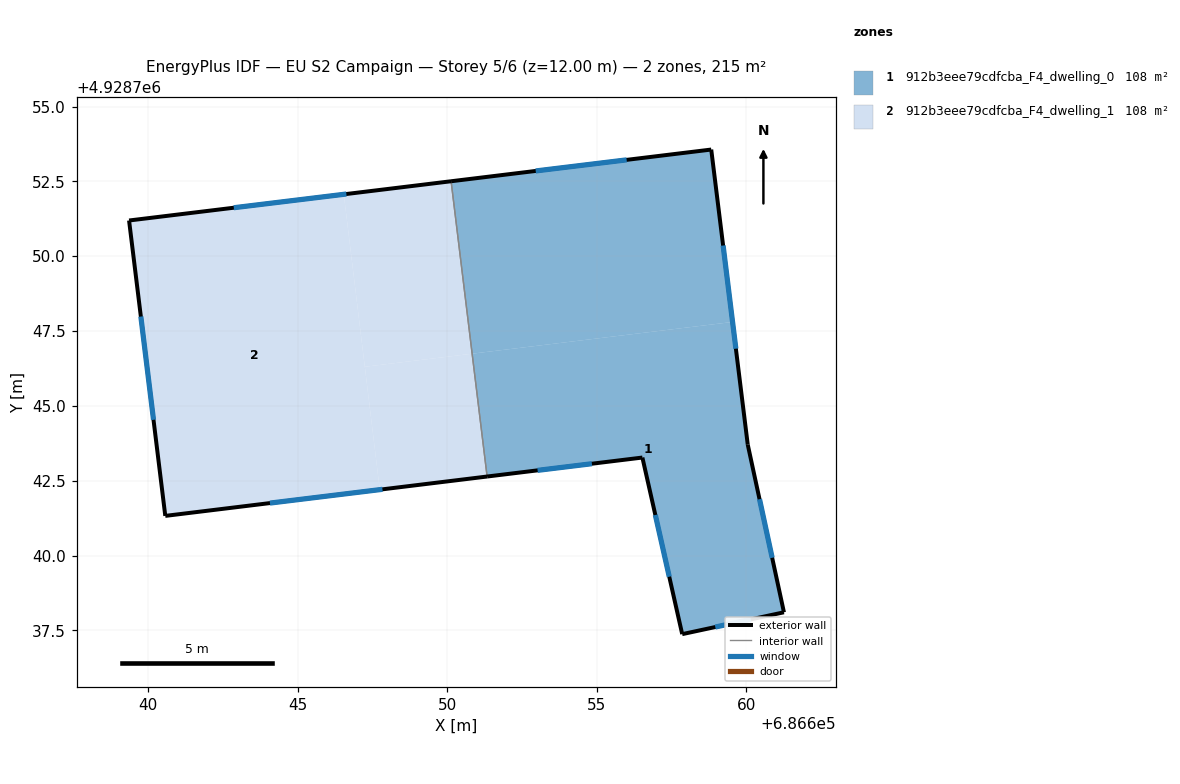
=== STOREY PLAN SPEC (per zone: floor XY polygon, exterior-wall plan segments, windows/doors) ===
zone 1: 912b3eee79cdfcba_F4_dwelling_0  (107.7 m²)
  floor: (686661.25, 4928738.10) (686660.04, 4928743.70) (686659.53, 4928747.80) (686650.83, 4928746.74) (686651.33, 4928742.64) (686656.52, 4928743.27) (686657.85, 4928737.37)
  floor: (686659.53, 4928747.80) (686658.82, 4928753.56) (686650.13, 4928752.50) (686650.83, 4928746.74)
  exterior wall: (686650.13, 4928752.50) – (686658.82, 4928753.56)  [8.8 m]
    window: (686652.96, 4928752.85) – (686656.00, 4928753.22)  [3.2 m²]
  exterior wall: (686658.82, 4928753.56) – (686660.04, 4928743.70)  [9.9 m]
    window: (686659.22, 4928750.36) – (686659.65, 4928746.91)  [3.6 m²]
  exterior wall: (686660.04, 4928743.70) – (686661.25, 4928738.10)  [5.7 m]
    window: (686660.44, 4928741.88) – (686660.86, 4928739.92)  [2.1 m²]
  exterior wall: (686661.25, 4928738.10) – (686657.85, 4928737.37)  [3.5 m]
    window: (686660.15, 4928737.87) – (686658.96, 4928737.61)  [1.3 m²]
  exterior wall: (686657.85, 4928737.37) – (686656.52, 4928743.27)  [6.0 m]
    window: (686657.42, 4928739.29) – (686656.95, 4928741.35)  [2.2 m²]
  exterior wall: (686656.52, 4928743.27) – (686651.33, 4928742.64)  [5.2 m]
    window: (686654.83, 4928743.07) – (686653.02, 4928742.85)  [1.9 m²]
  interior walls: 1
zone 2: 912b3eee79cdfcba_F4_dwelling_1  (107.7 m²)
  floor: (686650.83, 4928746.74) (686650.13, 4928752.50) (686646.55, 4928752.07) (686647.25, 4928746.31)
  floor: (686647.75, 4928742.20) (686646.55, 4928752.07) (686639.37, 4928751.19) (686640.58, 4928741.32)
  floor: (686651.33, 4928742.64) (686650.83, 4928746.74) (686647.25, 4928746.31) (686647.75, 4928742.20)
  exterior wall: (686651.33, 4928742.64) – (686640.58, 4928741.32)  [10.8 m]
    window: (686647.84, 4928742.21) – (686644.08, 4928741.75)  [4.0 m²]
  exterior wall: (686640.58, 4928741.32) – (686639.37, 4928751.19)  [9.9 m]
    window: (686640.19, 4928744.53) – (686639.77, 4928747.98)  [3.6 m²]
  exterior wall: (686639.37, 4928751.19) – (686650.13, 4928752.50)  [10.8 m]
    window: (686642.87, 4928751.62) – (686646.63, 4928752.08)  [4.0 m²]
  interior walls: 1

=== DERIVED (storey summary) ===
Building: EU S2 Campaign
Storey: 5 of 6  (floor level z = 12.00 m)
Storey gross floor area: 215.4 m²
Zones on this storey: 2
  - 912b3eee79cdfcba_F4_dwelling_0: floor 107.7 m²; exterior wall 39.2 m (117.5 m²); 6 window(s) 14.4 m²; WWR 12.2%
  - 912b3eee79cdfcba_F4_dwelling_1: floor 107.7 m²; exterior wall 31.6 m (94.8 m²); 3 window(s) 11.6 m²; WWR 12.2%
Zone adjacency (shared interzone walls):
  - 912b3eee79cdfcba_F4_dwelling_0 ↔ 912b3eee79cdfcba_F4_dwelling_1